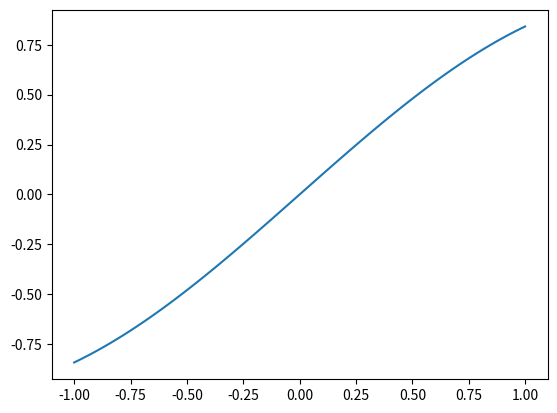

Write the Python code that produced this figure.
import numpy as np
from matplotlib import pyplot as plot

print("Plot 3d")

x: np.ndarray = np.linspace(-1.0, 1.0, 100)
y: np.ndarray = np.sin(x)

plot.plot(x,y)
plot.show()